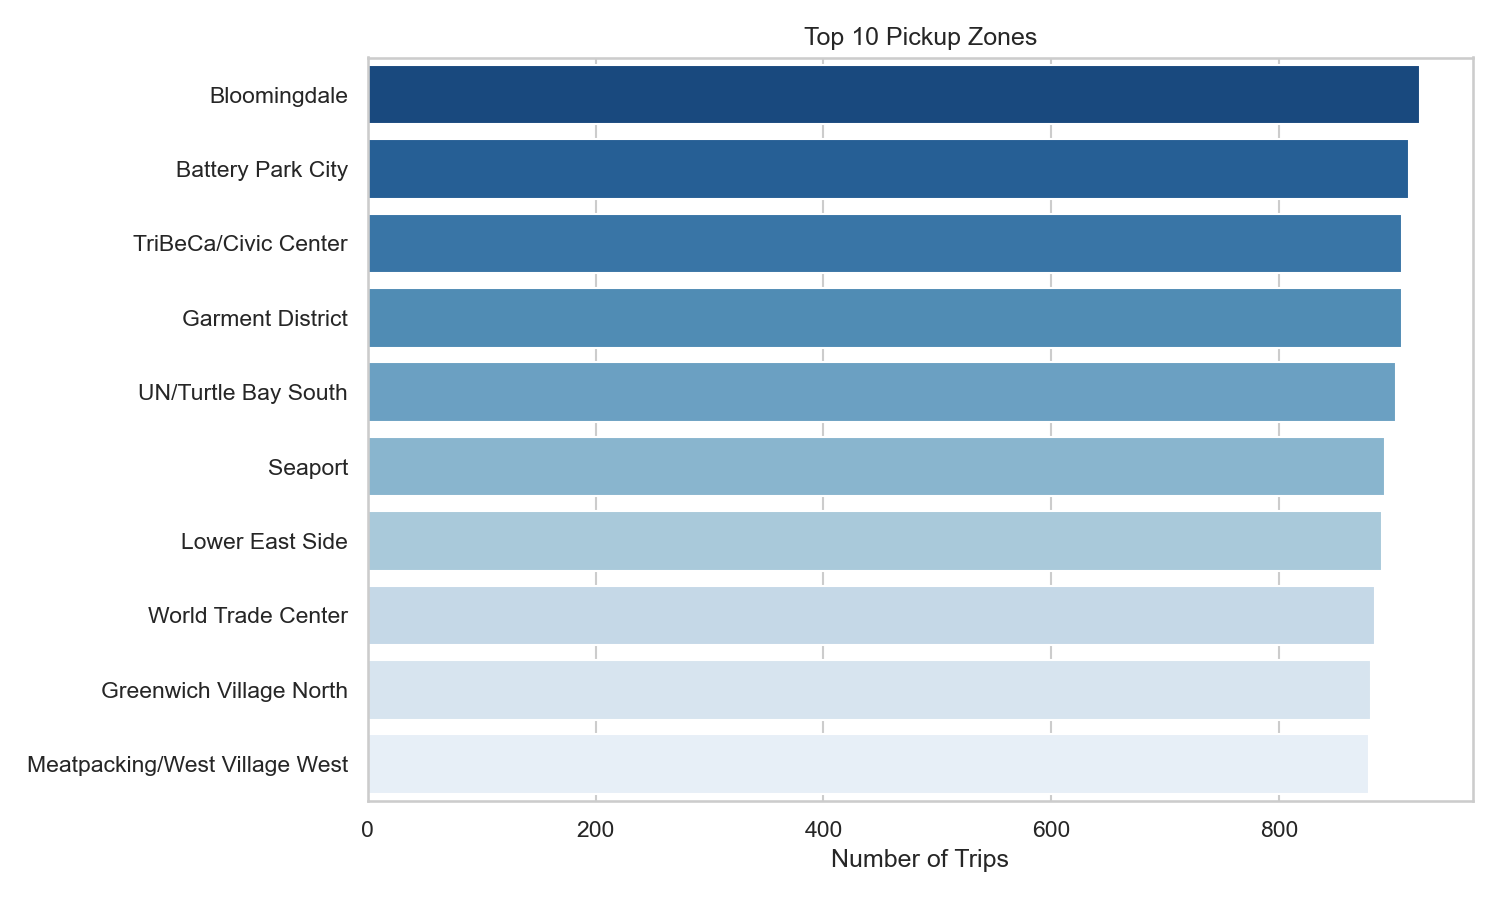

The file beside this chart, header and first rows:
pickup_zone, count
Bloomingdale, 924
Battery Park City, 914
TriBeCa/Civic Center, 908
Garment District, 908
UN/Turtle Bay South, 903
Seaport, 893
Lower East Side, 890
World Trade Center, 884
Greenwich Village North, 881
Meatpacking/West Village West, 879
